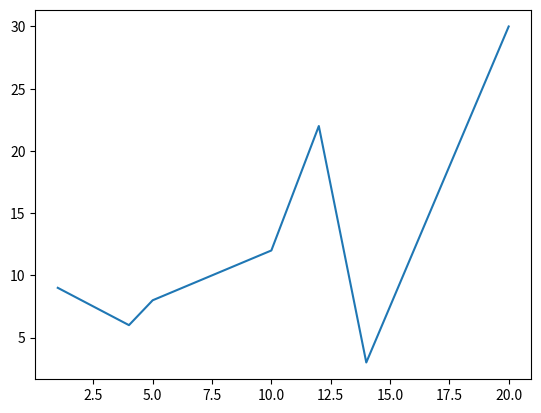

Write Python code to recreate this figure.
!pip install matplotlib

import matplotlib.pyplot as plt

x = [1,4,5,10,12,14,20]
y = [9,6,8,12,22,3,30]

plt.plot(x,y)
plt.show()